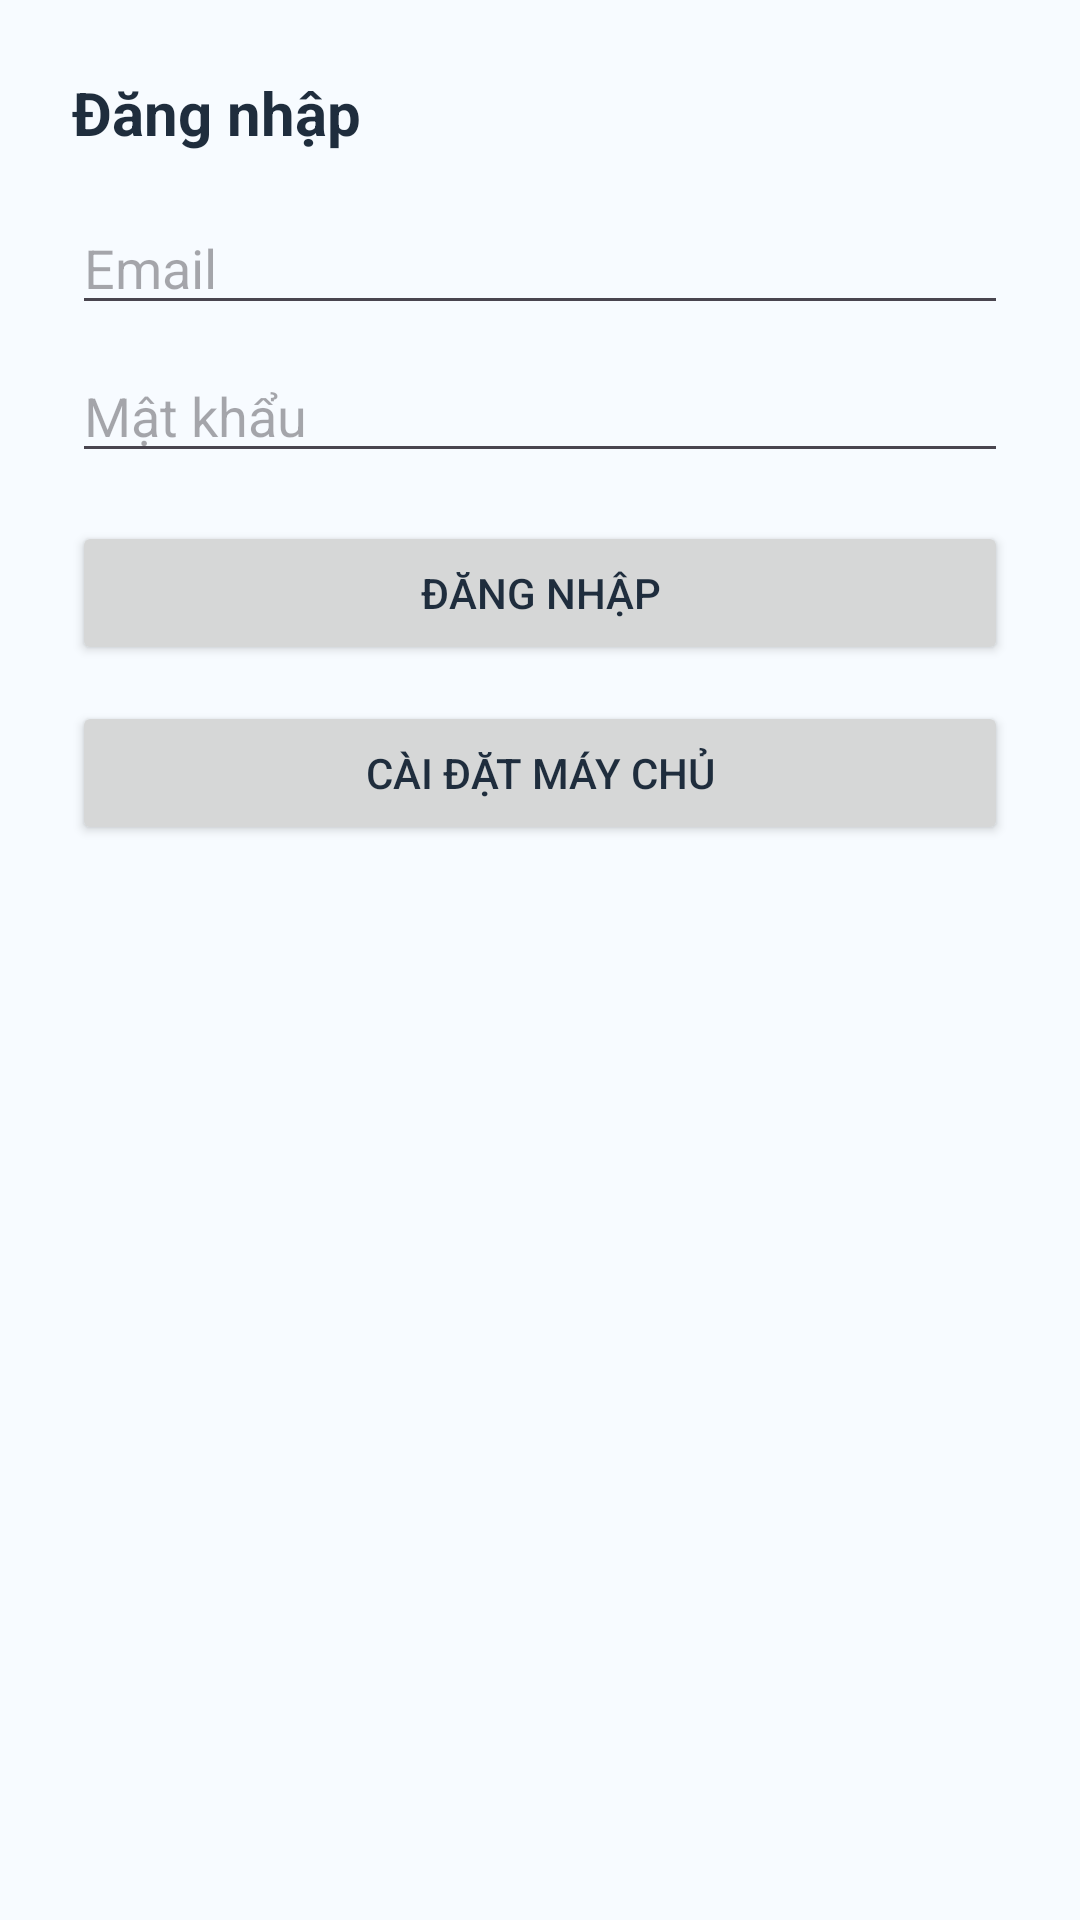

Android layout source for this screen:
<!-- AndroidManifest.xml: application theme Theme.ChamCong -->
<!-- res/layout/activity_login.xml -->
<?xml version="1.0" encoding="utf-8"?>
<LinearLayout xmlns:android="http://schemas.android.com/apk/res/android"
    android:layout_width="match_parent"
    android:layout_height="match_parent"
    android:padding="24dp"
    android:orientation="vertical">

    <TextView
        android:layout_width="wrap_content"
        android:layout_height="wrap_content"
        android:text="@string/login"
        android:textSize="20sp"
        android:textStyle="bold"
        />

    <EditText
        android:id="@+id/etEmail"
        android:layout_width="match_parent"
        android:layout_height="wrap_content"
        android:hint="@string/email"
        android:inputType="textEmailAddress"
        android:layout_marginTop="16dp"/>

    <EditText
        android:id="@+id/etPassword"
        android:layout_width="match_parent"
        android:layout_height="wrap_content"
        android:hint="@string/password"
        android:inputType="textPassword"
        android:layout_marginTop="8dp"/>

    <Button
        android:id="@+id/btnLogin"
        android:layout_width="match_parent"
        android:layout_height="wrap_content"
        android:text="@string/sign_in"
        android:layout_marginTop="16dp"/>

    <ProgressBar
        android:id="@+id/progress"
        android:layout_width="wrap_content"
        android:layout_height="wrap_content"
        android:layout_marginTop="16dp"
        android:visibility="gone"/>


    <Button
        android:id="@+id/btnServerSettings"
        android:layout_width="match_parent"
        android:layout_height="wrap_content"
        android:text="Cài đặt máy chủ"
        android:layout_marginTop="12dp"/>


</LinearLayout>
<!-- resources referenced by this layout -->
<resources>
  <string name="email">Email</string>
  <string name="login">Đăng nhập</string>
  <string name="password">Mật khẩu</string>
  <string name="sign_in">Đăng nhập</string>
  <style name="Theme.ChamCong" parent="Base.Theme.ChamCong" />
  <style name="Base.Theme.ChamCong" parent="Theme.Material3.DayNight.NoActionBar">
          <item name="colorPrimary">@color/primaryBlue</item>
          <item name="colorPrimaryContainer">@color/accentBlue</item>
          <item name="android:colorBackground">@color/bgLight</item>
          <item name="android:textColor">@color/textPrimary</item>
      </style>
  <color name="primaryBlue">#4A90E2</color>
  <color name="accentBlue">#5DA9F6</color>
  <color name="bgLight">#F7FBFF</color>
  <color name="textPrimary">#1F2D3D</color>
</resources>
